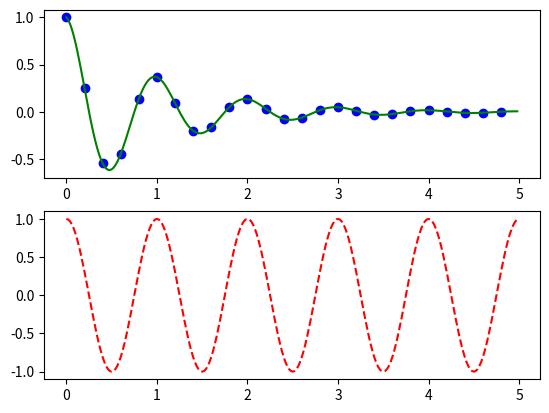
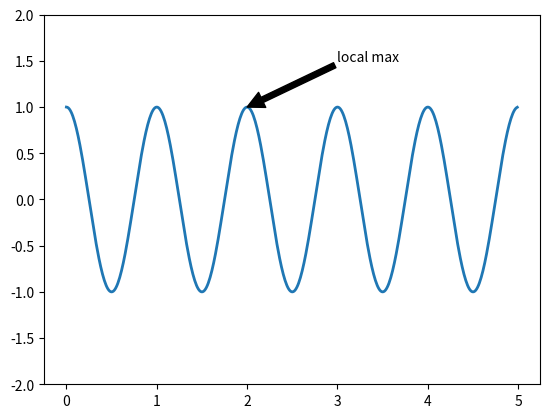
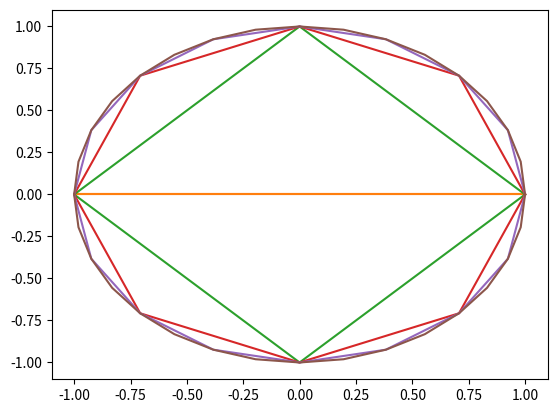

Write Python code to recreate these figures, in order.
# dic14 help: plots
import numpy as np
import matplotlib.pyplot as plt

def log2(x): return np.log(x)/np.log(2)

def f(t):
    return np.exp(-t) * np.cos(2*np.pi*t)
    
t1 = np.arange(0.0, 5.0, 0.2)
t2 = np.arange(0.0, 5.0, 0.02)

plt.close()

plt.figure("1: two graphs")

plt.subplot(2,1,1)
plt.plot(t1, f(t1), 'bo', t2, f(t2), 'g-')

plt.subplot(2,1,2)
plt.plot(t2, np.cos(2*np.pi*t2), 'r--')

plt.show()

plt.figure("2: annotated graph")
#ax = plt.subplot(111)

t = np.arange(0.0, 5.0, 0.01)
s = np.cos(2*np.pi*t)

line, = plt.plot(t, s, lw=2)
plt.annotate('local max', xy=(2, 1), xytext=(3, 1.5), \
   arrowprops=dict(facecolor='black', shrink=0.))
plt.ylim(-2,2)
plt.show()

# regular polygons

def reg(N):
    return ([np.cos(2*np.pi*j/N) for j in range(N+1)], \
            [np.sin(2*np.pi*j/N) for j in range(N+1)])


plt.figure("3: Polygons")
# Plot regular polygons with 4, 8, 16, 32 sides
for m in range(6):
    P=reg(2**m)
    plt.plot(P[0],P[1])

plt.show()
